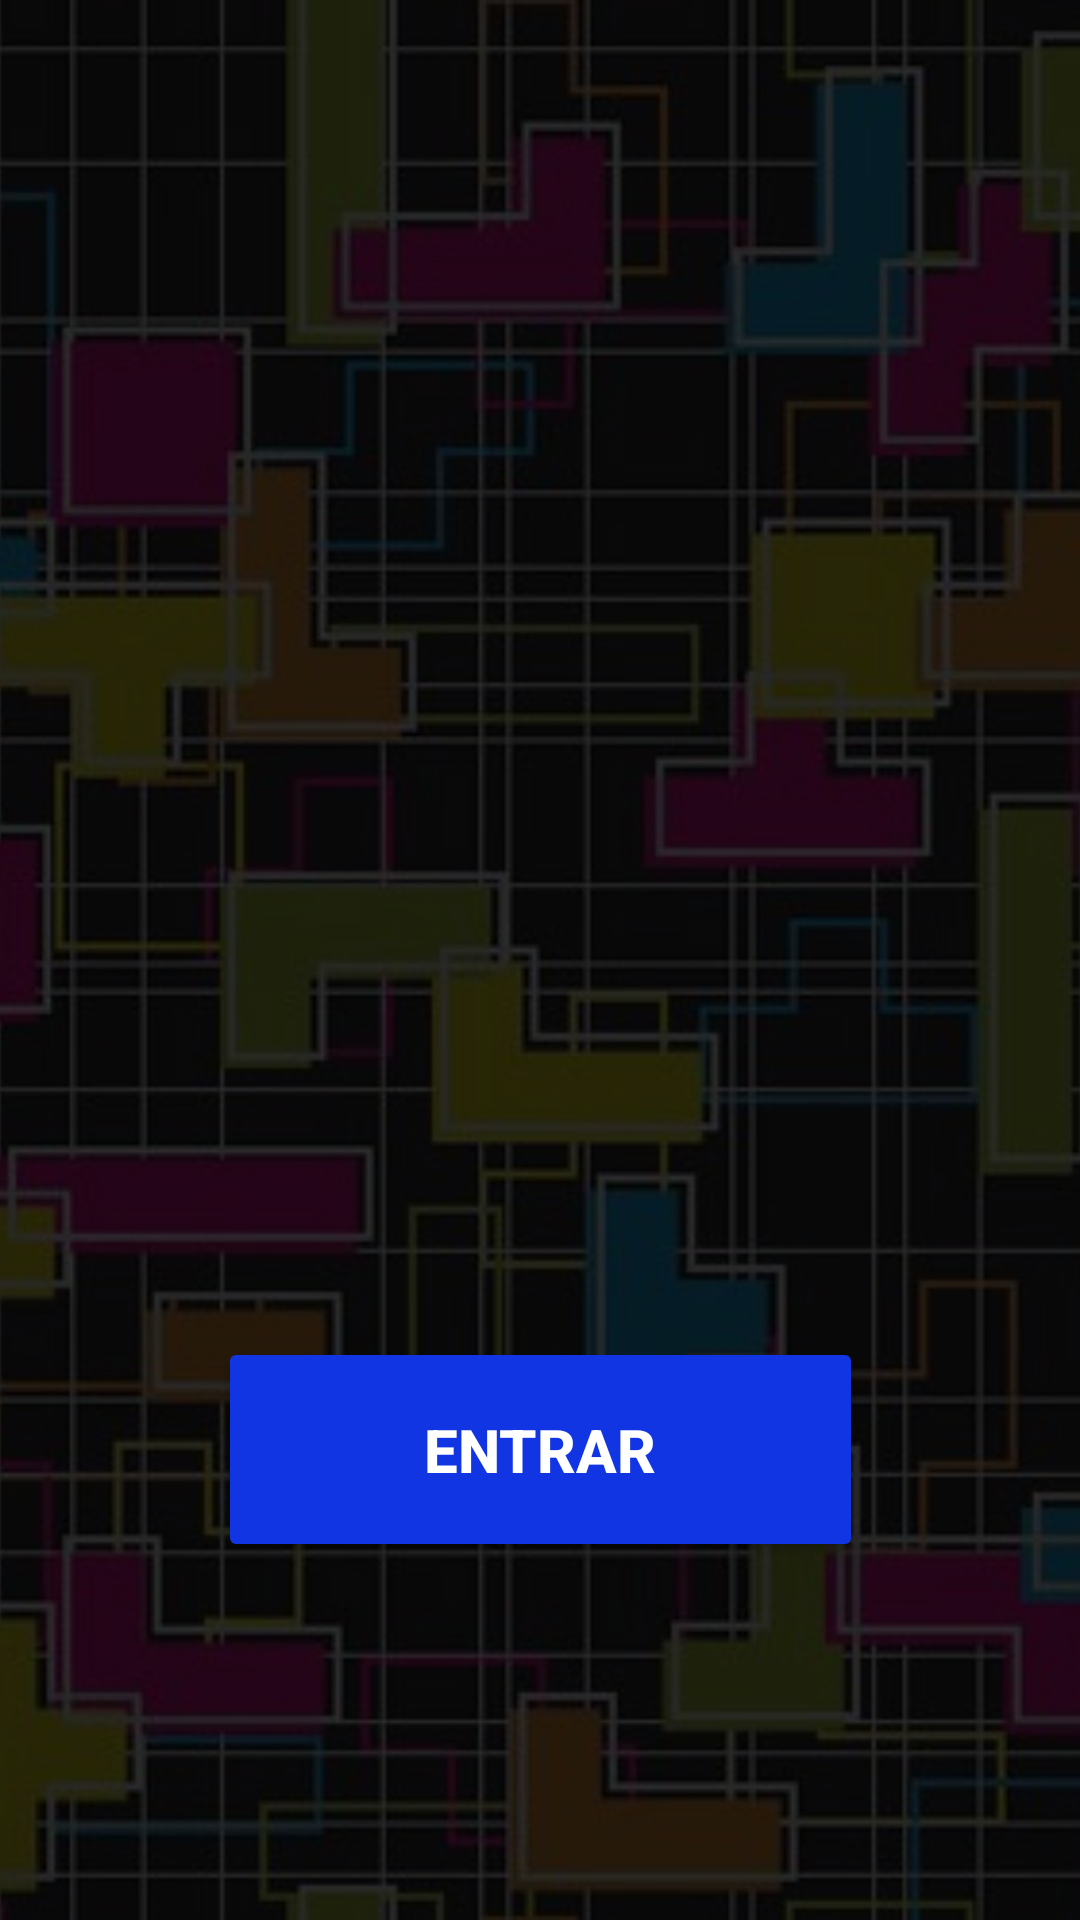

Here is an Android app screen rendered from its layout file. Give the layout XML and the strings, colors and styles it references.
<!-- AndroidManifest.xml: application theme Theme.TesteMultitelas -->
<!-- res/layout/activity_main.xml -->
<?xml version="1.0" encoding="utf-8"?>
<androidx.constraintlayout.widget.ConstraintLayout xmlns:android="http://schemas.android.com/apk/res/android"
    xmlns:app="http://schemas.android.com/apk/res-auto"
    xmlns:tools="http://schemas.android.com/tools"
    android:layout_width="match_parent"
    android:layout_height="match_parent"
    android:background="@drawable/telahome"
    android:foregroundTint="#120CCA"
    tools:context=".MainActivity">

    <Button
        android:id="@+id/btnEnter"
        android:layout_width="215dp"
        android:layout_height="75dp"
        android:backgroundTint="#1235E4"
        android:text="Entrar"
        android:textAllCaps="true"
        android:textColor="#ffffff"
        android:textSize="20sp"
        android:textStyle="bold"
        app:iconTint="#ffffff"
        app:layout_constraintBottom_toBottomOf="parent"
        app:layout_constraintEnd_toEndOf="parent"
        app:layout_constraintStart_toStartOf="parent"
        app:layout_constraintTop_toTopOf="parent"
        app:layout_constraintVertical_bias="0.789" />
</androidx.constraintlayout.widget.ConstraintLayout>
<!-- resources referenced by this layout -->
<resources>
  <!-- drawable telahome: jpg bitmap (drawable, 362906 bytes) -->
  <style name="Theme.TesteMultitelas" parent="Theme.MaterialComponents.DayNight.DarkActionBar">
          
          <item name="colorPrimary">@color/purple_500</item>
          <item name="colorPrimaryVariant">@color/purple_700</item>
          <item name="colorOnPrimary">@color/white</item>
          
          <item name="colorSecondary">@color/teal_200</item>
          <item name="colorSecondaryVariant">@color/teal_700</item>
          <item name="colorOnSecondary">@color/black</item>
          
          <item name="android:statusBarColor" tools:targetApi="l">?attr/colorPrimaryVariant</item>
          
      </style>
  <!-- not gathered from this repository: default colours our renderer supplied (Android Studio template values) -->
  <color name="purple_500">#FF6200EE</color>
  <color name="purple_700">#FF3700B3</color>
  <color name="teal_200">#FF03DAC5</color>
  <color name="teal_700">#FF018786</color>
  <color name="black">#FF000000</color>
  <color name="white">#FFFFFFFF</color>
</resources>
